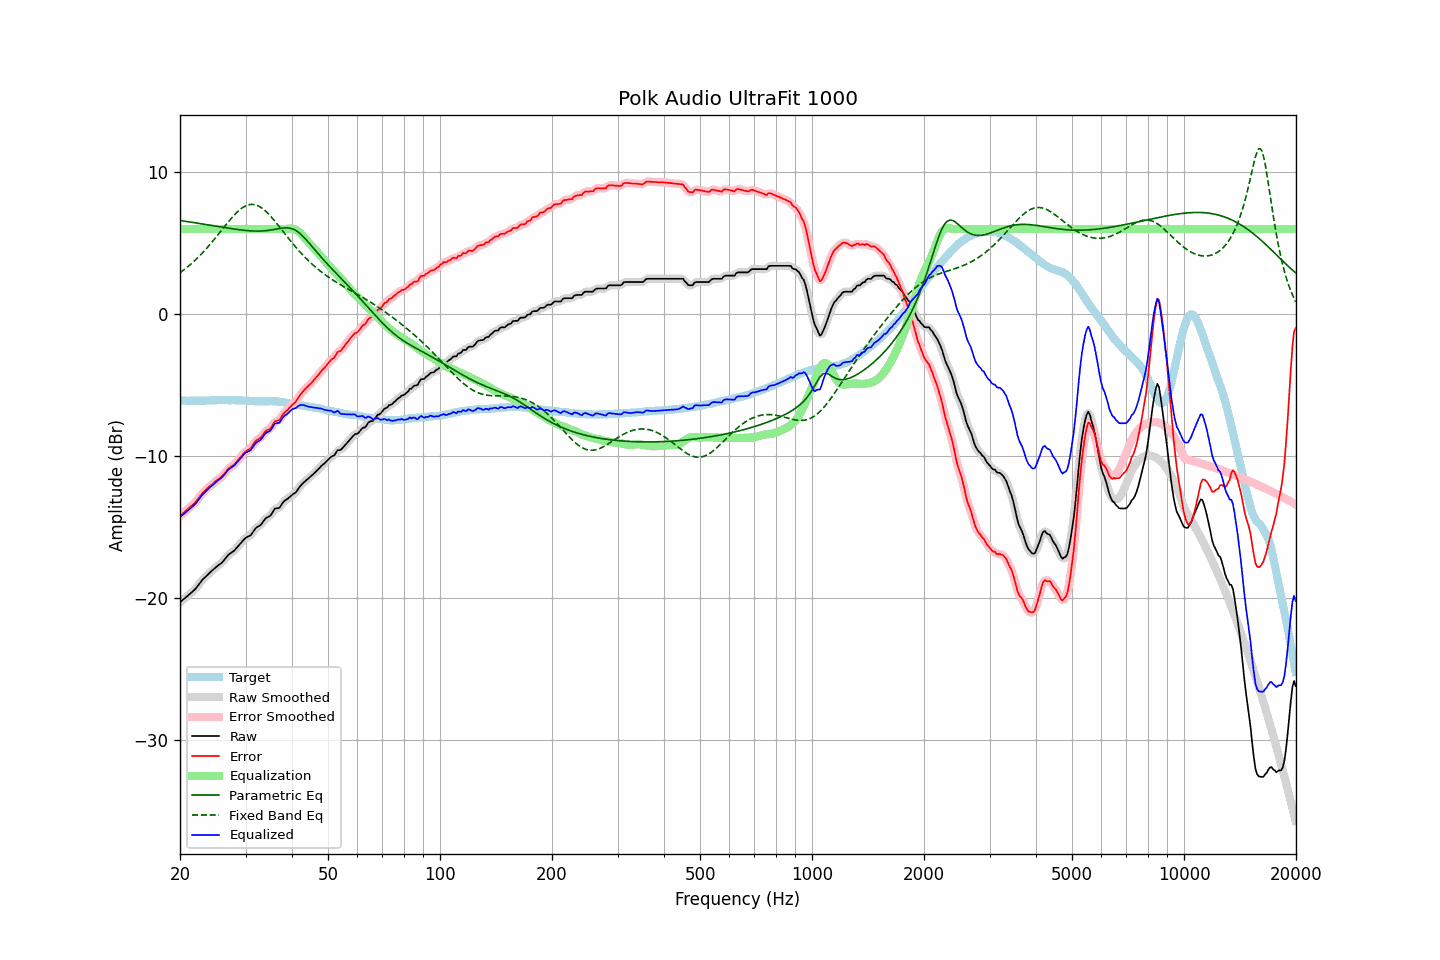

The file beside this chart, header and first rows:
frequency, raw, error, smoothed, error_smoothed, equalization, parametric_eq, fixed_band_eq, equalized_raw, equalized_smoothed, target
20.00, -20.31, -14.23, -20.31, -14.23, 6.00, 6.59, 2.91, -14.31, -14.31, -6.08
20.20, -20.22, -14.13, -20.22, -14.13, 6.00, 6.58, 3.00, -14.22, -14.22, -6.09
20.40, -20.12, -14.03, -20.13, -14.03, 6.00, 6.56, 3.08, -14.12, -14.13, -6.09
20.61, -20.03, -13.94, -20.03, -13.93, 6.00, 6.54, 3.17, -14.03, -14.03, -6.09
20.81, -19.93, -13.82, -19.94, -13.83, 6.00, 6.53, 3.26, -13.93, -13.94, -6.11
21.02, -19.84, -13.73, -19.84, -13.73, 6.00, 6.51, 3.35, -13.84, -13.84, -6.11
21.23, -19.74, -13.63, -19.74, -13.63, 6.00, 6.49, 3.45, -13.74, -13.74, -6.11
21.44, -19.64, -13.54, -19.65, -13.54, 6.00, 6.48, 3.55, -13.64, -13.65, -6.10
21.66, -19.54, -13.43, -19.55, -13.44, 6.00, 6.46, 3.65, -13.54, -13.55, -6.11
21.87, -19.44, -13.34, -19.44, -13.33, 6.00, 6.44, 3.75, -13.44, -13.44, -6.10
22.09, -19.32, -13.21, -19.31, -13.20, 6.00, 6.42, 3.86, -13.32, -13.31, -6.11
22.31, -19.17, -13.07, -19.17, -13.07, 6.00, 6.40, 3.97, -13.17, -13.17, -6.10
22.54, -19.02, -12.91, -19.02, -12.91, 6.00, 6.39, 4.08, -13.02, -13.02, -6.11
22.76, -18.87, -12.77, -18.87, -12.76, 6.00, 6.37, 4.20, -12.87, -12.87, -6.10
22.99, -18.72, -12.62, -18.73, -12.63, 6.00, 6.35, 4.32, -12.72, -12.73, -6.10
23.22, -18.61, -12.51, -18.61, -12.51, 6.00, 6.33, 4.44, -12.61, -12.61, -6.10
23.45, -18.50, -12.41, -18.50, -12.40, 6.00, 6.31, 4.56, -12.50, -12.50, -6.09
23.69, -18.39, -12.30, -18.39, -12.30, 6.00, 6.30, 4.69, -12.39, -12.39, -6.09
23.92, -18.28, -12.19, -18.28, -12.20, 6.00, 6.28, 4.82, -12.28, -12.28, -6.09
24.16, -18.18, -12.10, -18.18, -12.10, 6.00, 6.26, 4.95, -12.18, -12.18, -6.08
24.40, -18.08, -12.01, -18.08, -12.00, 6.00, 6.24, 5.09, -12.08, -12.08, -6.07
24.65, -17.98, -11.91, -17.98, -11.90, 6.00, 6.22, 5.22, -11.98, -11.98, -6.07
24.89, -17.87, -11.80, -17.88, -11.80, 6.00, 6.20, 5.36, -11.87, -11.88, -6.07
25.14, -17.78, -11.71, -17.78, -11.71, 6.00, 6.18, 5.50, -11.78, -11.78, -6.07
25.39, -17.69, -11.63, -17.70, -11.63, 6.00, 6.16, 5.64, -11.69, -11.70, -6.06
25.65, -17.61, -11.55, -17.61, -11.55, 6.00, 6.15, 5.78, -11.61, -11.61, -6.06
25.91, -17.52, -11.45, -17.51, -11.45, 6.00, 6.13, 5.93, -11.52, -11.51, -6.07
26.16, -17.40, -11.34, -17.40, -11.34, 6.00, 6.11, 6.07, -11.40, -11.40, -6.06
26.43, -17.26, -11.20, -17.26, -11.20, 6.00, 6.09, 6.21, -11.26, -11.26, -6.06
26.69, -17.12, -11.06, -17.12, -11.05, 6.00, 6.07, 6.35, -11.12, -11.12, -6.06
26.96, -16.97, -10.90, -16.99, -10.92, 6.00, 6.06, 6.49, -10.97, -10.99, -6.07
27.23, -16.89, -10.82, -16.89, -10.82, 6.00, 6.04, 6.63, -10.89, -10.89, -6.07
27.50, -16.81, -10.74, -16.81, -10.74, 6.00, 6.02, 6.76, -10.81, -10.81, -6.07
27.77, -16.73, -10.67, -16.73, -10.66, 6.00, 6.00, 6.89, -10.73, -10.73, -6.06
28.05, -16.65, -10.58, -16.63, -10.56, 6.00, 5.99, 7.01, -10.65, -10.63, -6.07
28.33, -16.51, -10.44, -16.52, -10.44, 6.00, 5.97, 7.12, -10.51, -10.52, -6.07
28.62, -16.38, -10.30, -16.39, -10.31, 6.00, 5.96, 7.24, -10.38, -10.39, -6.08
28.90, -16.25, -10.18, -16.25, -10.17, 6.00, 5.94, 7.33, -10.25, -10.25, -6.07
29.19, -16.12, -10.04, -16.12, -10.03, 6.00, 5.93, 7.43, -10.12, -10.12, -6.08
29.48, -15.99, -9.90, -15.99, -9.90, 6.00, 5.91, 7.51, -9.99, -9.99, -6.09
29.78, -15.86, -9.77, -15.87, -9.77, 6.00, 5.90, 7.58, -9.86, -9.87, -6.09
30.08, -15.76, -9.67, -15.77, -9.67, 6.00, 5.89, 7.63, -9.76, -9.77, -6.09
30.38, -15.70, -9.59, -15.71, -9.61, 6.00, 5.88, 7.68, -9.70, -9.71, -6.11
30.68, -15.65, -9.54, -15.65, -9.53, 6.00, 5.87, 7.71, -9.65, -9.65, -6.11
30.99, -15.59, -9.47, -15.57, -9.44, 6.00, 5.86, 7.73, -9.59, -9.57, -6.12
31.30, -15.43, -9.30, -15.43, -9.30, 6.00, 5.86, 7.73, -9.43, -9.43, -6.13
31.61, -15.27, -9.14, -15.27, -9.13, 6.00, 5.85, 7.72, -9.27, -9.27, -6.13
31.93, -15.11, -8.95, -15.13, -8.98, 6.00, 5.85, 7.70, -9.11, -9.13, -6.15
32.24, -15.01, -8.87, -15.02, -8.88, 6.00, 5.85, 7.66, -9.01, -9.02, -6.14
32.57, -14.95, -8.80, -14.95, -8.79, 6.00, 5.85, 7.61, -8.95, -8.95, -6.15
32.89, -14.88, -8.73, -14.86, -8.71, 6.00, 5.85, 7.54, -8.88, -8.86, -6.15
33.22, -14.75, -8.60, -14.74, -8.59, 6.00, 5.85, 7.47, -8.75, -8.74, -6.15
33.55, -14.59, -8.44, -14.59, -8.44, 6.00, 5.86, 7.38, -8.59, -8.59, -6.15
33.89, -14.43, -8.29, -14.45, -8.30, 6.00, 5.87, 7.28, -8.43, -8.45, -6.14
34.23, -14.34, -8.19, -14.36, -8.21, 6.00, 5.88, 7.18, -8.34, -8.36, -6.15
34.57, -14.29, -8.15, -14.29, -8.15, 6.00, 5.90, 7.06, -8.29, -8.29, -6.14
34.92, -14.23, -8.09, -14.21, -8.06, 6.00, 5.91, 6.94, -8.23, -8.21, -6.14
35.27, -14.08, -7.95, -14.06, -7.92, 6.00, 5.93, 6.82, -8.08, -8.06, -6.13
35.62, -13.90, -7.75, -13.90, -7.76, 6.00, 5.95, 6.69, -7.90, -7.90, -6.15
35.97, -13.71, -7.56, -13.77, -7.62, 6.00, 5.97, 6.55, -7.71, -7.77, -6.15
... 635 more rows
